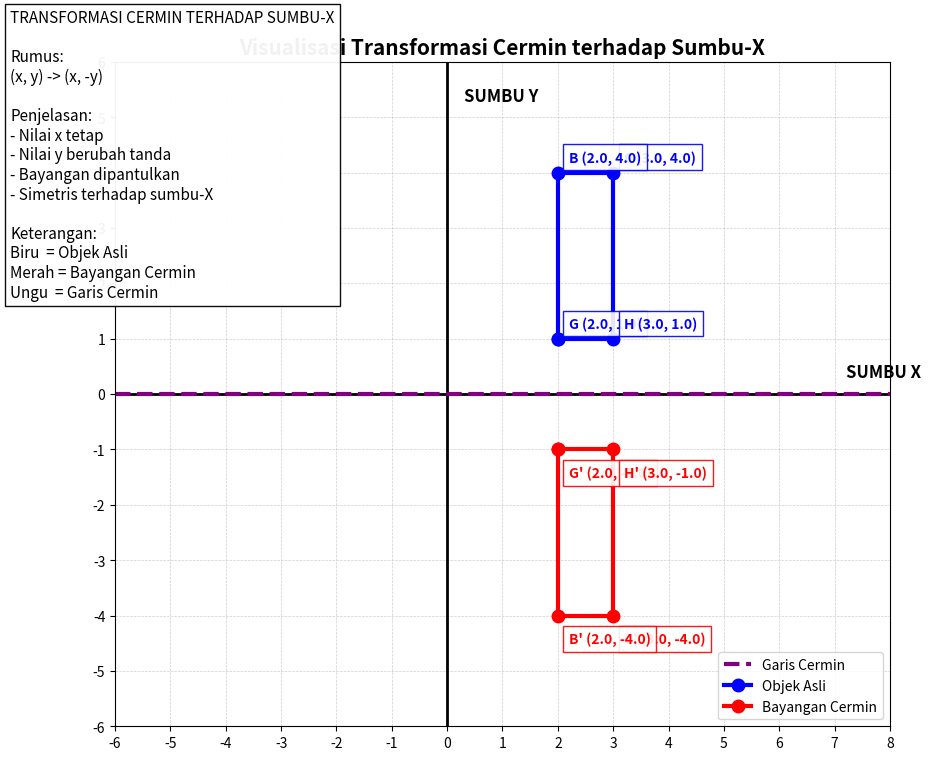

Here is the Python script that generated this plot:
# =========================================================
# VISUALISASI TRANSFORMASI CERMIN TERHADAP SUMBU-X
# VERSI GOOGLE COLAB (PASTI BERGERAK)
# =========================================================

import numpy as np
import matplotlib.pyplot as plt
from matplotlib.animation import FuncAnimation
from matplotlib import rc

# =========================================================
# AGAR ANIMASI BERJALAN DI GOOGLE COLAB
# =========================================================

rc('animation', html='jshtml')

# =========================================================
# TITIK OBJEK ASLI
# =========================================================

points = np.array([
    [2, 1],   # G
    [3, 1],   # H
    [3, 4],   # C
    [2, 4],   # B
    [2, 1]
], dtype=float)

# Nama titik
labels = ["G", "H", "C", "B"]

# =========================================================
# MEMBUAT FIGURE
# =========================================================

fig, ax = plt.subplots(figsize=(10, 10))

# =========================================================
# PENGATURAN KOORDINAT
# =========================================================

ax.set_xlim(-6, 8)
ax.set_ylim(-6, 6)

# Agar proporsional
ax.set_aspect('equal')

# Grid
ax.grid(True, linestyle='--', linewidth=0.5, alpha=0.6)

# =========================================================
# SUMBU X DAN Y
# =========================================================

# Sumbu X
ax.axhline(0, color='black', linewidth=2)

# Sumbu Y
ax.axvline(0, color='black', linewidth=2)

# Angka koordinat
ax.set_xticks(np.arange(-6, 9, 1))
ax.set_yticks(np.arange(-6, 7, 1))

# Nama sumbu
ax.text(7.2, 0.3, "SUMBU X", fontsize=12, fontweight='bold')
ax.text(0.3, 5.3, "SUMBU Y", fontsize=12, fontweight='bold')

# =========================================================
# GARIS CERMIN
# =========================================================

ax.axhline(
    y=0,
    color='purple',
    linestyle='--',
    linewidth=3,
    label='Garis Cermin'
)

# =========================================================
# GARIS OBJEK ASLI
# =========================================================

garis_asli, = ax.plot(
    [],
    [],
    'bo-',
    linewidth=3,
    markersize=9,
    label='Objek Asli'
)

# =========================================================
# GARIS BAYANGAN CERMIN
# =========================================================

garis_cermin, = ax.plot(
    [],
    [],
    'ro-',
    linewidth=3,
    markersize=9,
    label='Bayangan Cermin'
)

# =========================================================
# LABEL TITIK
# =========================================================

label_asli = []
label_cermin = []

for _ in labels:

    # Label objek asli
    t1 = ax.text(
        0,
        0,
        "",
        fontsize=10,
        color='blue',
        fontweight='bold',
        bbox=dict(
            facecolor='white',
            edgecolor='blue',
            alpha=0.9
        )
    )

    # Label bayangan
    t2 = ax.text(
        0,
        0,
        "",
        fontsize=10,
        color='red',
        fontweight='bold',
        bbox=dict(
            facecolor='white',
            edgecolor='red',
            alpha=0.9
        )
    )

    label_asli.append(t1)
    label_cermin.append(t2)

# =========================================================
# PANEL PENJELASAN
# =========================================================

penjelasan = fig.text(
    0.02,
    0.88,
    "",
    fontsize=11,
    verticalalignment='top',
    bbox=dict(
        facecolor='white',
        edgecolor='black',
        alpha=0.95
    )
)

# =========================================================
# FUNGSI UPDATE ANIMASI
# =========================================================

def update(frame):

    # Gerakan naik turun
    gerak = np.sin(frame * 0.05) * 1.5

    # =====================================================
    # OBJEK BERGERAK
    # =====================================================

    objek = points.copy()

    objek[:, 1] += gerak

    # =====================================================
    # TRANSFORMASI CERMIN
    # =====================================================

    cermin = objek.copy()

    # Rumus pencerminan:
    # (x, y) -> (x, -y)

    cermin[:, 1] = -cermin[:, 1]

    # =====================================================
    # UPDATE GARIS
    # =====================================================

    garis_asli.set_data(
        objek[:, 0],
        objek[:, 1]
    )

    garis_cermin.set_data(
        cermin[:, 0],
        cermin[:, 1]
    )

    # =====================================================
    # UPDATE LABEL TITIK
    # =====================================================

    for i, nama in enumerate(labels):

        # Titik asli
        x1 = objek[i, 0]
        y1 = objek[i, 1]

        label_asli[i].set_position(
            (x1 + 0.2, y1 + 0.2)
        )

        label_asli[i].set_text(
            f"{nama} ({x1:.1f}, {y1:.1f})"
        )

        # Titik bayangan
        x2 = cermin[i, 0]
        y2 = cermin[i, 1]

        label_cermin[i].set_position(
            (x2 + 0.2, y2 - 0.5)
        )

        label_cermin[i].set_text(
            f"{nama}' ({x2:.1f}, {y2:.1f})"
        )

    # =====================================================
    # PANEL PENJELASAN
    # =====================================================

    penjelasan.set_text(
        "TRANSFORMASI CERMIN TERHADAP SUMBU-X\n\n"
        "Rumus:\n"
        "(x, y) -> (x, -y)\n\n"
        "Penjelasan:\n"
        "- Nilai x tetap\n"
        "- Nilai y berubah tanda\n"
        "- Bayangan dipantulkan\n"
        "- Simetris terhadap sumbu-X\n\n"
        "Keterangan:\n"
        "Biru  = Objek Asli\n"
        "Merah = Bayangan Cermin\n"
        "Ungu  = Garis Cermin"
    )

    return (
        garis_asli,
        garis_cermin,
        *label_asli,
        *label_cermin
    )

# =========================================================
# MEMBUAT ANIMASI
# =========================================================

animasi = FuncAnimation(
    fig,
    update,
    frames=300,
    interval=30,
    blit=True
)

# =========================================================
# JUDUL
# =========================================================

plt.title(
    "Visualisasi Transformasi Cermin terhadap Sumbu-X",
    fontsize=15,
    fontweight='bold'
)

# Legend
plt.legend(loc='lower right')

# =========================================================
# TAMPILKAN ANIMASI
# =========================================================

animasi
